Run: headless pygame with SDL's dummy video driver; simulated clock (each Clock.tick advances the game by its frame time, no real sleeping); random seed 0; keys injected as events and as key.get_pressed() state; no mouse input.
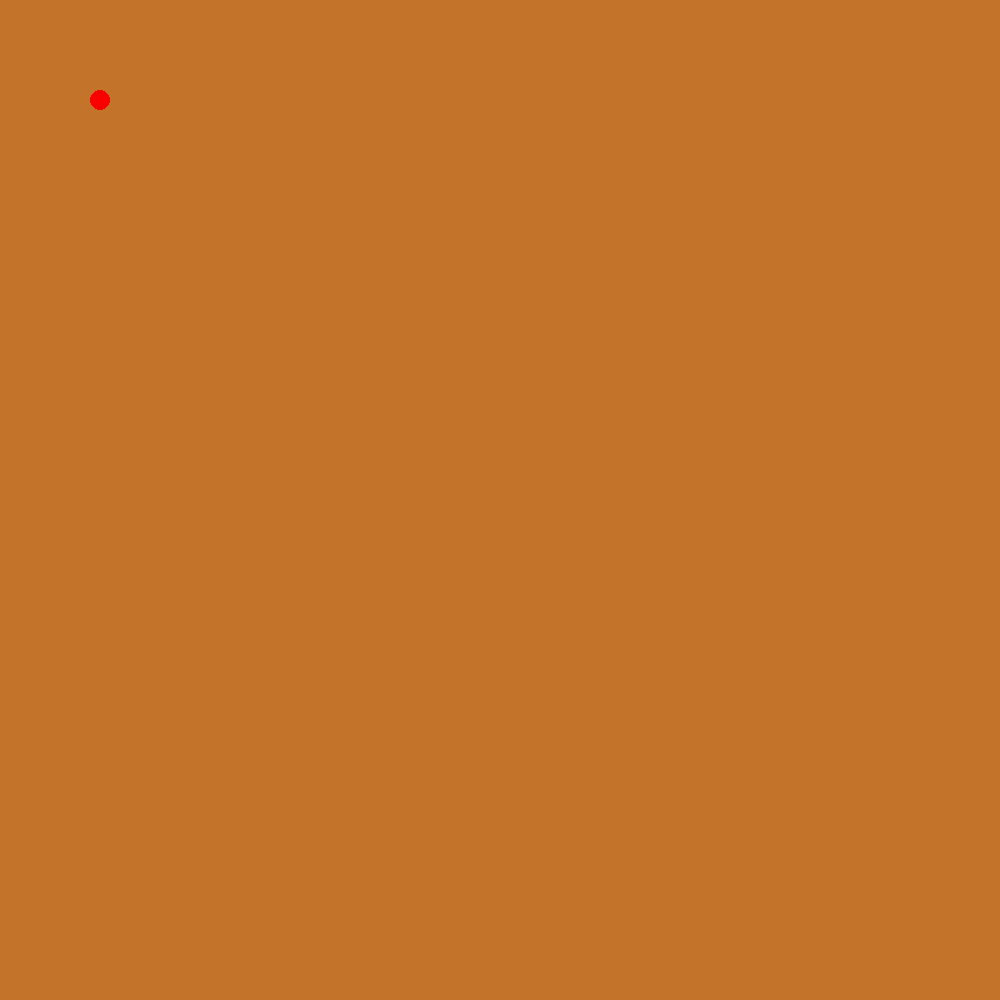
Frame 1 of 4 · flips 1–60 · no input
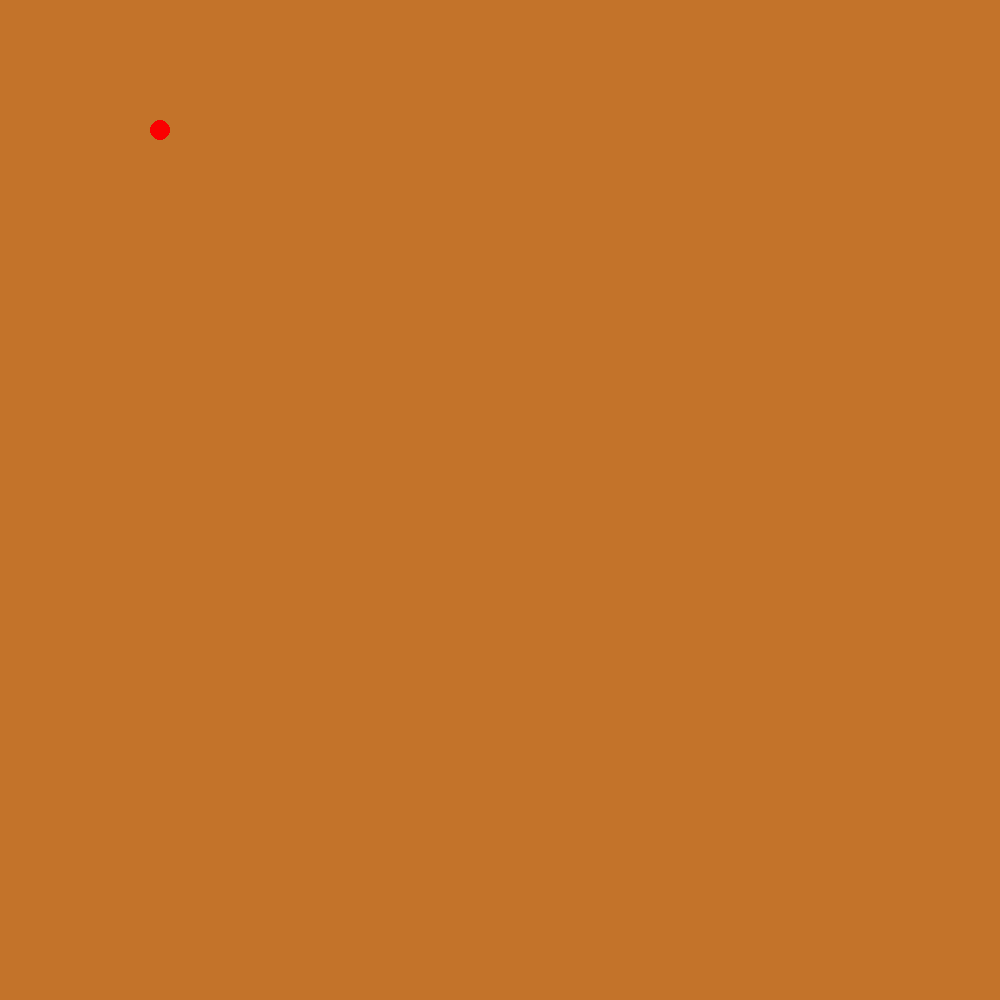
Frame 2 of 4 · flips 61–180 · tapped SPACE, RETURN · held RIGHT (→), D
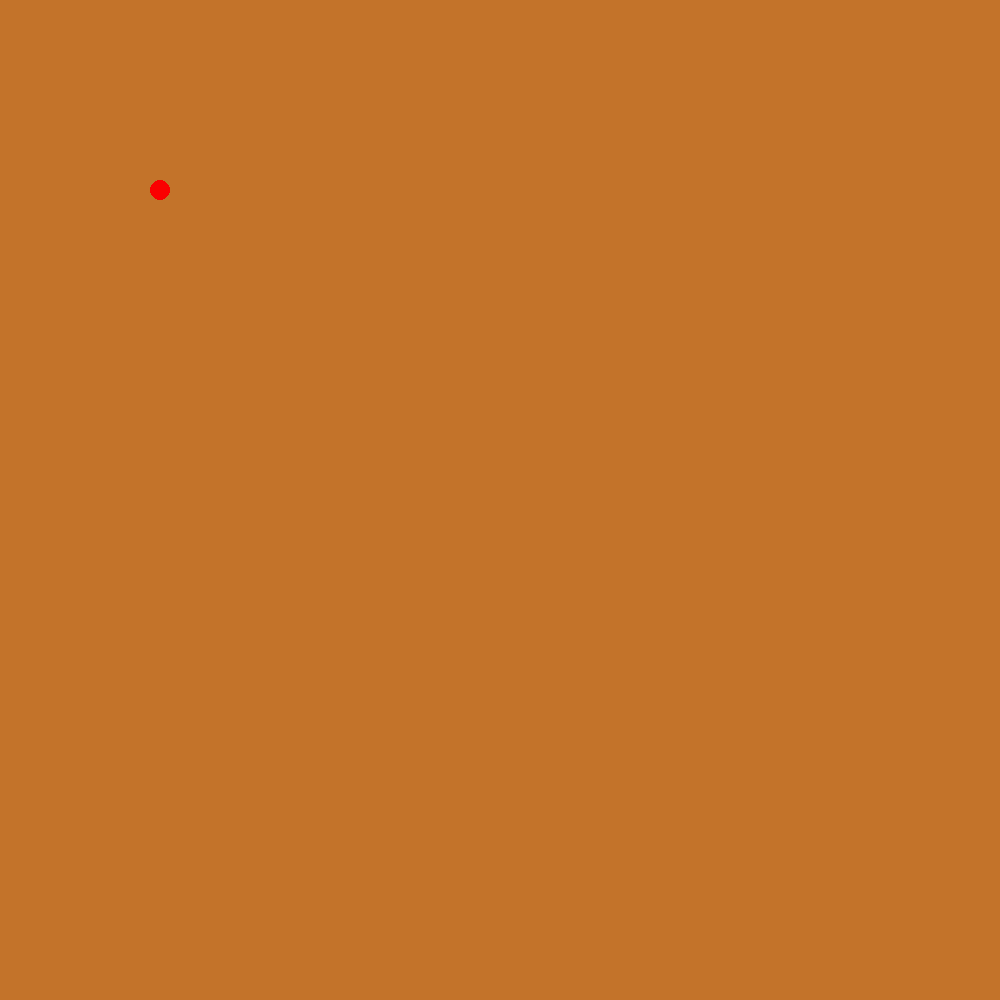
Frame 3 of 4 · flips 181–300 · held DOWN (↓), S
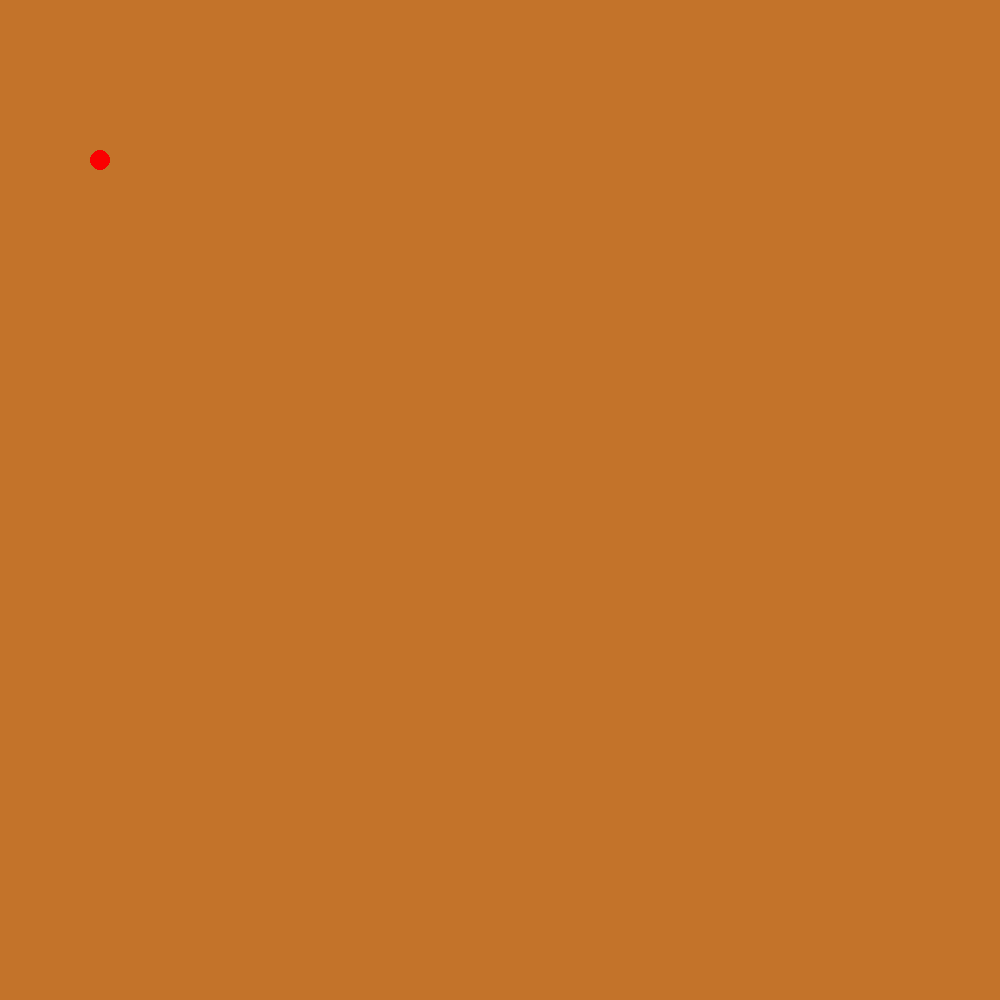
Frame 4 of 4 · flips 301–420 · held LEFT (←), A, UP (↑), W

The pygame program that drew these frames:

# AKA Pygame Notes

import pygame

pygame.init()

max_x = 1000
max_y = 1000
screen = pygame.display.set_mode((max_x, max_y))

pygame.display.set_caption("Pygame Tutorial")
pos_x = 100
pos_y = 100

while True:
    screen.fill((195, 115, 42))
    pygame.draw.circle(screen, (250,0,0), (pos_x, pos_y), 10)


    for event in pygame.event.get():
        if event.type == pygame.QUIT:
            pygame.quit()
            exit()

        if pygame.key.get_pressed():
            key = pygame.key.get_pressed()
        if key[pygame.K_a]:
            pos_x -= 10

        if key[pygame.K_d]:
            pos_x += 10
        
        elif key[pygame.K_w]:
            pos_y -= 10
        
        elif key[pygame.K_s]:
            pos_y += 10
        
        pos_y += 5
        
        if pos_y <= 0:
            pos_y = 0
        
        if pos_y >= max_y:
            pos_y = max_y

    
    pygame.display.flip()


# How do you set up pygame?
# pip install pygame-ce
# 

# What is the purpose of the "While running" loop?
# to run it until the user exits the program

# How do you create a screen in pygame?
# screen = pygame.display.set_mode((max_x, max_y))

# How are objects placed on the screen in pygame?
# pygame.draw.circle(screen, (250,0,0), (pos_x, pos_y), 10)

# What events can I listen for in pygame? What do those events do?
# pygame.key.get_pressed() | tells what key wsa just pressed by user

# How can I detect collision with pygame?
# 

# How do you add sounds in pygame?
# 
